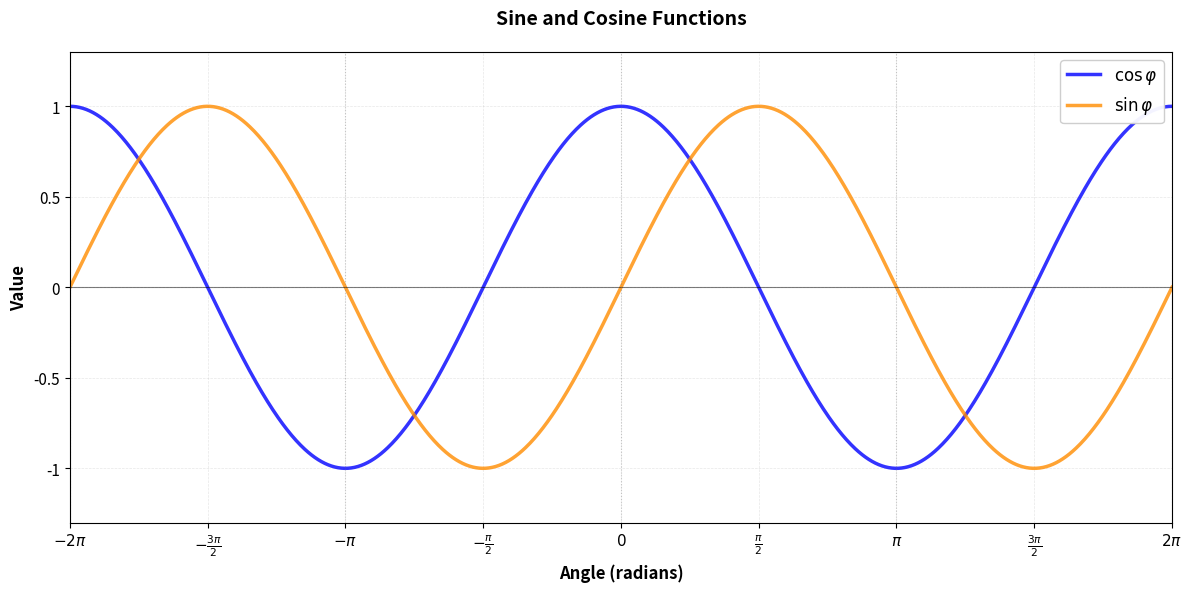

Python code for this plot:
#!/usr/bin/env python3
"""
Generate a graph showing sine and cosine functions.
Outputs to sine-cosine-graph.png in the same directory.
"""

import matplotlib.pyplot as plt
import numpy as np

# Create figure and axis
fig, ax = plt.subplots(1, 1, figsize=(12, 6), dpi=150)

# Generate angle values
phi = np.linspace(-2*np.pi, 2*np.pi, 1000)
sin_phi = np.sin(phi)
cos_phi = np.cos(phi)

# Plot the functions
ax.plot(phi, cos_phi, 'b-', linewidth=2.5, label=r'$\cos \varphi$', alpha=0.8)
ax.plot(phi, sin_phi, color='darkorange', linewidth=2.5, label=r'$\sin \varphi$', alpha=0.8)

# Add horizontal line at y=0
ax.axhline(y=0, color='k', linewidth=0.8, alpha=0.5)

# Grid
ax.grid(True, alpha=0.3, linestyle='--', linewidth=0.5)

# Set labels and title
ax.set_xlabel('Angle (radians)', fontsize=12, fontweight='bold')
ax.set_ylabel('Value', fontsize=12, fontweight='bold')
ax.set_title('Sine and Cosine Functions', fontsize=14, fontweight='bold', pad=20)

# Set x-axis ticks at key angles
pi_ticks = [-2*np.pi, -3*np.pi/2, -np.pi, -np.pi/2, 0, np.pi/2, np.pi, 3*np.pi/2, 2*np.pi]
pi_labels = [r'$-2\pi$', r'$-\frac{3\pi}{2}$', r'$-\pi$', r'$-\frac{\pi}{2}$', 
             r'$0$', r'$\frac{\pi}{2}$', r'$\pi$', r'$\frac{3\pi}{2}$', r'$2\pi$']
ax.set_xticks(pi_ticks)
ax.set_xticklabels(pi_labels, fontsize=11)

# Set y-axis ticks
ax.set_yticks([-1, -0.5, 0, 0.5, 1])
ax.set_yticklabels(['-1', '-0.5', '0', '0.5', '1'], fontsize=11)

# Set limits
ax.set_xlim(-2*np.pi, 2*np.pi)
ax.set_ylim(-1.3, 1.3)

# Add legend
ax.legend(loc='upper right', fontsize=12, framealpha=0.95)

# Add vertical lines at key angles
for angle in [-2*np.pi, -np.pi, 0, np.pi, 2*np.pi]:
    ax.axvline(x=angle, color='gray', linestyle=':', linewidth=0.8, alpha=0.4)

plt.tight_layout()
plt.savefig('sine-cosine-graph.png', dpi=150, bbox_inches='tight', facecolor='white')
print("Generated: sine-cosine-graph.png")
plt.close()
